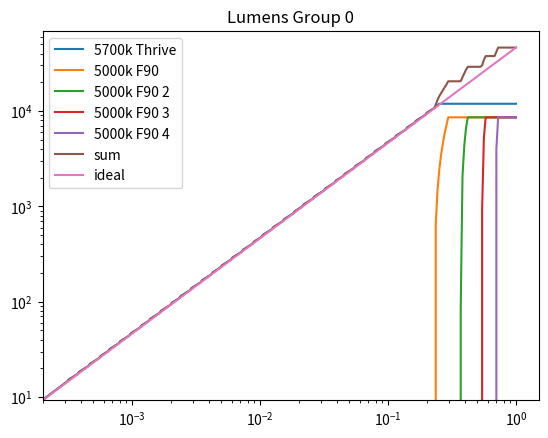
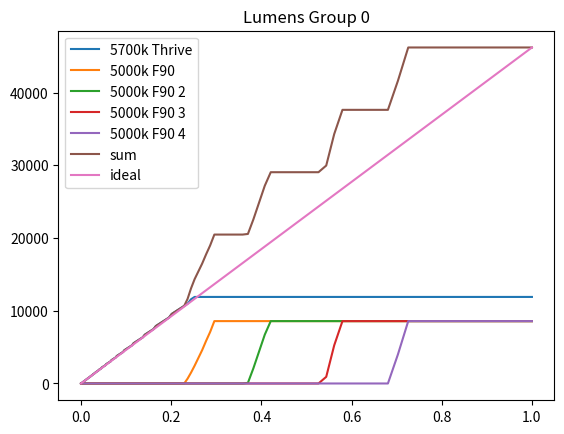
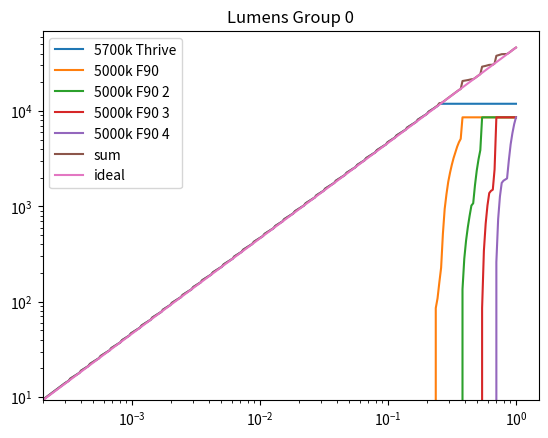
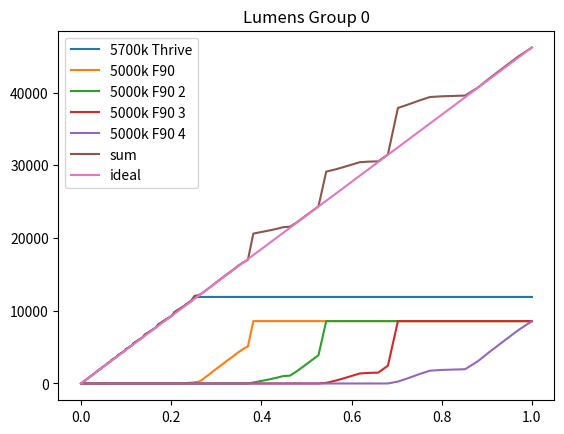
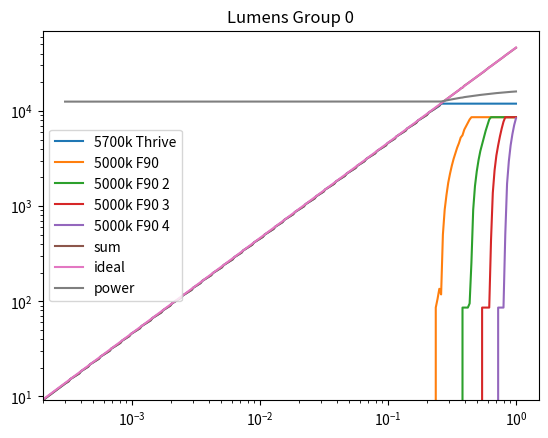
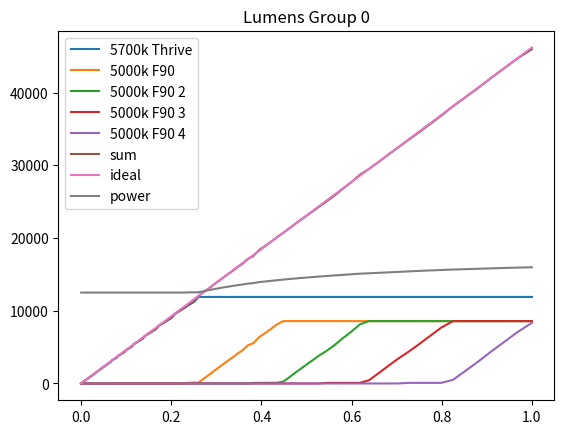
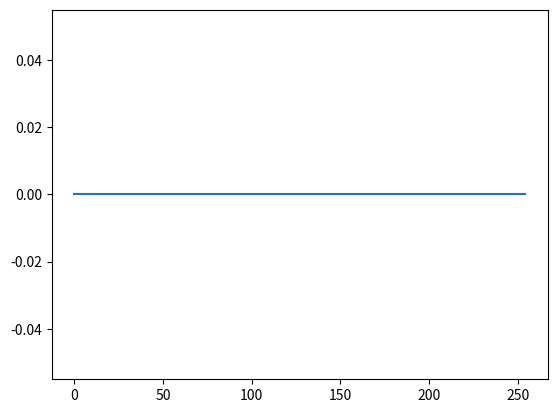
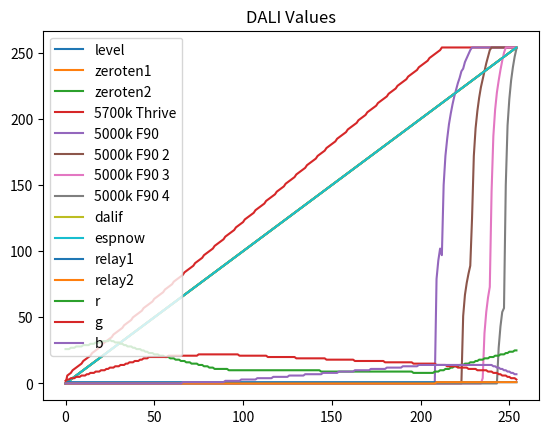

Write Python code to recreate these figures, in order. (Note: this script raises an exception after producing the figures.)
#!/usr/bin/python
import math
from dataclasses import dataclass
from enum import Enum
import numpy as np
import pandas as pd
from matplotlib import pyplot as plt


class ChannelType(Enum):
    DIRECTED = 0
    RESIDUAL = 1
    INDEPENDENT = 2

class Relay(Enum):
    NO_RELAY = 0
    RELAY1 = 1
    RELAY2 = 2

@dataclass
class LED(object):
    imax: float
    vf: float
    eff: float

    @property
    def lumens(self):
        return self.power * self.eff

    @property
    def power(self):
        return self.imax * 0.001 * self.vf


@dataclass
class Channel(object):
    friendly_name: str
    type: ChannelType
    points: list[tuple[float, float]] | None
    led: LED
    group: int = 0
    night_only: bool = False
    driver_min: float = 0.001
    requires_relay: Relay = Relay.NO_RELAY
    priority: int = 0

    @property
    def is_proportioned(self):
        return self.type == ChannelType.DIRECTED or self.type == ChannelType.RESIDUAL


inrange = np.arange(0, 255, 1)

columns = [
    "level",
    "zeroten1",  # F90s
    "zeroten2",
    "dalia",  # hexagons 3
    "dalib",  # tv5000 1
    "dalic",  # tv6500 0
    "dalid",  # back 6500 2
    "dalie",
    "dalif",
    "espnow",  # piano
    "relay1",
    "relay2",
    "r",
    "g",
    "b",
]

minimum_dim = 0.0003

iterations = 400

living_room_channels = {
    "dalie": Channel(
        friendly_name="f90",
        points=[(0, 0.0), (0.3, 0.0), (0.7, 1.45), (1.0, 1.45)],
        type=ChannelType.INDEPENDENT,
        led=LED(imax=450 * 2, vf=50, eff=185),
        group=0,
    ),
    "dalia": Channel(
        friendly_name="hexagons",
        type=ChannelType.INDEPENDENT,
        points=[
            (0.0, 0.0),
            (0.02, 0.0),
            (0.16, 1.85),
            (0.3, 1.75),
            (0.7, 0.38),
            (1.0, 0.83),
        ],
        led=LED(vf=17, imax=650 * 5, eff=120),
        group=0,
    ),
    "espnow": Channel(
        friendly_name="piano",
        type=ChannelType.INDEPENDENT,
        points=[(0.0, 1.3), (0.05, 1.1), (0.16, 0.9), (1.0, 0.5)],
        led=LED(vf=46, imax=650, eff=135),
        group=2,
    ),
    "dalib": Channel(
        friendly_name="tv 5000k",
        type=ChannelType.INDEPENDENT,
        points=[
            (0.0, 0.0),
            (0.02, 0.0),
            (0.16, 0.8),
            (0.23, 0.7),
            (0.45, 0.55),
            (0.6, 0.46),
            (1.0, 0.28),
        ],
        led=LED(imax=480, vf=40, eff=123),
        group=1,
    ),
    "dalic": Channel(
        friendly_name="tv 6500k",
        type=ChannelType.INDEPENDENT,
        points=[(0.0, 1.2), (0.01, 1.0), (0.02, 0.8), (0.16, 0.0), (1.0, 0.0)],
        led=LED(imax=650, vf=33, eff=130),
        group=1,
        night_only=True,
    ),
    "dalid": Channel(
        friendly_name="corner 6500k",
        type=ChannelType.INDEPENDENT,
        points=[(0.0, 1.75), (0.02, 1.75), (0.16, 0.0), (1.0, 0.0)],
        led=LED(imax=650, vf=33, eff=130),
        group=0,
        night_only=True,
    ),
}

f90_prop = 0.5
fade = 1.1

bedroom_fullthrive_channels = {
    "dalia": Channel(
        friendly_name="5700k Thrive",
        type=ChannelType.INDEPENDENT,
        points=[(0.0, 4), (1.0, 4)],
        led=LED(vf=34, imax=2800, eff=125),
        group=0,
        driver_min=0.001,
        requires_relay=Relay.RELAY1
    ),
    "dalib": Channel(
        friendly_name="5000k F90",
        type=ChannelType.INDEPENDENT,
        points=[(0.0, 0.0), (0.28 / fade, 0.0), (0.28 * fade**3, f90_prop),(1.0, f90_prop)],
        led=LED(imax=950, vf=51, eff=177),
        group=0,
        driver_min=0.01,
        requires_relay=Relay.RELAY2
    ),
    "dalic": Channel(
        friendly_name="5000k F90 2",
        type=ChannelType.INDEPENDENT,
        points=[(0.0, 0.0), (0.44 / fade, 0.0), (0.44 * fade, f90_prop), (1.0, f90_prop)],
        led=LED(imax=950, vf=51, eff=177),
        group=0,
        driver_min=0.01,
        requires_relay=Relay.RELAY2
    ),
    "dalid": Channel(
        friendly_name="5000k F90 3",
        type=ChannelType.INDEPENDENT,
        points=[(0.0, 0.0), (0.58 / fade, 0.0), (0.58 * fade, f90_prop), (1.0, f90_prop)],
        led=LED(imax=950, vf=51, eff=177),
        group=0,
        driver_min=0.01,
        requires_relay=Relay.RELAY2
    ),
    "dalie": Channel(
        friendly_name="5000k F90 4",
        type=ChannelType.INDEPENDENT,
        points=[(0.0, 0.0), (0.73 / fade, 0.0), (0.73 * fade, f90_prop), (1.0, f90_prop)],
        led=LED(imax=950, vf=51, eff=177),
        group=0,
        driver_min=0.01,
        requires_relay=Relay.RELAY2
    ),
}

f90_prop = 3.0
fade = 0.04
bedroom_lessthrive_channels = {
    "dalia": Channel(
        friendly_name="5700k Thrive",
        type=ChannelType.INDEPENDENT,
        points=[(0.0, 4), (1.0, 4)],
        led=LED(vf=34, imax=2800, eff=125),
        group=0,
        driver_min=0.001,
        requires_relay=Relay.RELAY1
    ),
    "dalib": Channel(
        friendly_name="5000k F90",
        type=ChannelType.INDEPENDENT,
        points=[(0.0, 0.0), (0.27 - fade, 0.0), (0.27 + fade, f90_prop),(1.0, f90_prop)],
        led=LED(imax=950, vf=51, eff=177),
        group=0,
        driver_min=0.01,
        requires_relay=Relay.RELAY2
    ),
    "dalic": Channel(
        friendly_name="5000k F90 2",
        type=ChannelType.INDEPENDENT,
        points=[(0.0, 0.0), (0.41 - fade, 0.0), (0.41 + fade, f90_prop), (1.0, f90_prop)],
        led=LED(imax=950, vf=51, eff=177),
        group=0,
        driver_min=0.01,
        requires_relay=Relay.RELAY2
    ),
    "dalid": Channel(
        friendly_name="5000k F90 3",
        type=ChannelType.INDEPENDENT,
        points=[(0.0, 0.0), (0.58 - fade, 0.0), (0.58 + fade, f90_prop), (1.0, f90_prop)],
        led=LED(imax=950, vf=51, eff=177),
        group=0,
        driver_min=0.01,
        requires_relay=Relay.RELAY2
    ),
    "dalie": Channel(
        friendly_name="5000k F90 4",
        type=ChannelType.INDEPENDENT,
        points=[(0.0, 0.0), (0.73 - fade, 0.0), (0.73 + fade, f90_prop), (1.0, f90_prop)],
        led=LED(imax=950, vf=51, eff=177),
        group=0,
        driver_min=0.01,
        requires_relay=Relay.RELAY2
    ),
}

    
if "fadetest" and 0:
    channels = {
        "a": Channel(
            friendly_name="a",
            type=ChannelType.INDEPENDENT,
            points=[(0.0, 1.0), (1.0, 0.0)],
            led=LED(1000, 34, 120),
        ),
        "b": Channel(
            friendly_name="b",
            type=ChannelType.INDEPENDENT,
            points=[(0.0, 0.0), (1.0, 1.0)],
            led=LED(1000, 34, 120),
        ),
    }
    columns = ["a", "b"]


# channels = living_room_channels
channels = bedroom_lessthrive_channels
if 0 and "No custom channels":
    highest_flux = 1
    channels = {}

highest_flux = max((curve.led.lumens for curve in channels.values()))


max_group = max((channel.group for channel in channels.values()))
max_priority = max(channel.priority for channel in channels.values())

total_prop = [0.0] * (max_group + 1)
print(total_prop)
if 1 and "print proportions":
    for key, channel in channels.items():
        print(
            f"Channel {key}: '{channel.friendly_name}': {channel.led.power}W {channel.led.lumens} ({(channel.led.lumens / highest_flux)})"
        )
        if not channel.night_only:
            total_prop[channel.group] += channel.led.lumens / highest_flux

for group in range(max_group):
    print(f"Total group {group} daytime proportion {total_prop[group]}")


# exit()


def to_linear_custom(inp: np.ndarray, minimum_level: float = 0.001) -> np.ndarray:
    divider = -math.log10(minimum_level)
    ary = 10 ** ((inp - 1) / 253.0 * divider) * minimum_level
    ary[inp == 0] = 0
    # for i in range(len(inp)):
    #     if inp[i] == 0:
    #         ary[i] = 0;
    return ary


def to_linear(inp: np.ndarray) -> np.ndarray:
    return to_linear_custom(inp)


def to_linear_with_minimum(inp: np.ndarray, minimum: float) -> np.ndarray:
    lin = to_linear_custom(inp)
    lin[lin < minimum] = minimum
    lin[inp == 0] = 0
    return lin


# def to_log_custom(inp: np.ndarray, minimum_level: float=minimum_dim) -> np.ndarray:
#     divider = -math.log10(minimum_level)
#     return np.maximum(np.log10(inp / minimum_level) * 253.0 / divider + 1.0, 0)


def to_log(inp: np.ndarray) -> np.ndarray:
    # return to_log_custom(inp)
    return np.maximum(np.log10(inp * 1000) * 253.0 / 3.0 + 1.0, 0)


# native_flux_proportions: dict[str, float] = {}
# for key, value in curves.items():
# native_flux_proportions[key] = value.native_lumens / total_proportioned_flux_available

# print("native flux proportions", native_flux_proportions)

# desired_flux_ary = to_linear_custom(inrange) * desired_total_proportioned_flux

# print("desire flux array", desired_flux_ary)

lin_flux = to_linear_custom(inrange, minimum_dim)
lin_flux[0] = 0.0


def main():
    warnings = []
    dalivals = {}
    lumens = [{} for _ in range(max_group + 1)]

    groupcolumns = [[], [], [], [], []]

    group_offsets = [np.zeros(inrange.size) for _ in range(max_group + 1)]
    channel_offsets = {key:np.zeros(inrange.size) for key in channels.keys()}

    for iteration in range(iterations):
        saturated = {key: np.zeros(inrange.size) for key in channels}
        lumensum = [np.zeros(inrange.size) for _ in range(max_group +1)]
        powersum = [np.zeros(inrange.size) for _ in range(max_group +1)]

        for key in columns:
            if key not in channels:
                dalivals[key] = inrange
                continue

            # interpolate curves
            channel = channels[key]
            x, y = zip(*channel.points)
            # print("Processing curve ", key, x, y)
            flux_points = np.array(x, dtype=float)
            prop_points = np.array(y, dtype=float)
            lamp_lumen_ratio = highest_flux / channel.led.lumens
            print(f"Lamp lumen ratio {lamp_lumen_ratio}")
            interpolated_curve = np.interp(
                lin_flux, flux_points, prop_points * lamp_lumen_ratio
            )
            raw_dali = (to_log(interpolated_curve * lin_flux) + 0.0).astype(int)

            dalivals[key] = np.clip(raw_dali + channel_offsets[key], 0, 254).astype(int)
            channel_lumens = to_linear_with_minimum(dalivals[key], minimum=channel.driver_min) * channel.led.lumens
            lumens[channel.group][channel.friendly_name] = channel_lumens
            lumensum[channel.group] += channel_lumens
            powersum[channel.group] += channel_lumens / channel.led.eff
            if iteration == 0:
                groupcolumns[channel.group].append(channel.friendly_name)

        for key in columns:
            if key not in channels:
                dalivals[key] = inrange
                continue
            saturated[key] = np.any((dalivals[key] == 254, dalivals[key] == 0), 0)

        for group in range(max_group + 1):
            if len(lumens[group]) == 0:
                continue
            group_lumens = lumensum[group]
            target_lumens = lin_flux * highest_flux * total_prop[group]
            inc_needed = group_lumens < target_lumens
            dec_needed = group_lumens > target_lumens
            change = np.zeros(inrange.size)
            change[inc_needed] = 0.5
            change[dec_needed] = -0.5
            for ch_key in reversed(channels.keys()):
                # first pass we only change existing unsaturated lights
                not_sat = np.logical_not(saturated[ch_key])
                old_vals = np.clip(dalivals[ch_key] + channel_offsets[ch_key], 0, 254)
                channel_offsets[ch_key][not_sat] += change[not_sat]
                diff = np.clip(dalivals[ch_key] + channel_offsets[ch_key], 0, 254) - old_vals
                change -= diff
            for ch_key in reversed(channels.keys()):
                # now we can turn on lights
                old_vals = np.clip(dalivals[ch_key] + channel_offsets[ch_key], 0, 254)
                channel_offsets[ch_key] += change
                diff = np.clip(dalivals[ch_key] + channel_offsets[ch_key], 0, 254) - old_vals
                change -= diff
            
            if iteration == ((iterations * 2) // 4) or iteration == 0:
                lumens[group]["sum"] = group_lumens
                lumens[group]["ideal"] = target_lumens
                lumen_df = pd.DataFrame(
                    lumens[group],
                    columns=groupcolumns[group] + ["sum", "ideal"],
                    index=lin_flux,
                )
                lumen_df.plot(loglog=True, title=f"Lumens Group {group}")
                plt.show()
                lumen_df.plot(loglog=False, title=f"Lumens Group {group}")
                plt.show()

    for key, channel in channels.items():
        print(key, dalivals[key], dalivals[key].size)

    # plt.plot(inrange, lumensum);
    # plt.show();

    name_columns = []
    for name in columns:
        if name in channels:
            name_columns.append(channels[name].friendly_name)
            dalivals[channels[name].friendly_name] = dalivals[name]
            if name in lumens:
                lumendict = lumens[channels[name].group]
                lumendict[channels[name].friendly_name] = lumendict[name]
        else:
            name_columns.append(name)

    # smoothing

    for group in (0,):
        if len(lumens[group]) == 0:
            continue
        lumens[group]["sum"] = lumensum[group]
        lumens[group]["power"] = lumensum[group] / powersum[group] * 100
        lumens[group]["ideal"] = lin_flux * highest_flux * total_prop[group]
        lumen_df = pd.DataFrame(
            lumens[group],
            columns=groupcolumns[group] + ["sum", "ideal", "power"],
            index=lin_flux,
        )
        lumen_df.plot(loglog=True, title=f"Lumens Group {group}")
        plt.show()
        lumen_df.plot(loglog=False, title=f"Lumens Group {group}")
        plt.show()
        print(group_offsets[group])
        plt.plot(inrange, group_offsets[group])
        plt.show()
    # exit()

    # df_plot_only = pd.DataFrame({key: value for key, value in dalivals.items() if value is not inrange}, columns=name_columns)
    # df_plot_only.plot(title="DALI Values");
    # plt.show();

    # Create colour LUTs
    colourpoints = [
        (
            0,
            (
                194,
                45,
                23,
            ),
        ),
        (25, (203, 118, 33)),
        (48, (150, 160, 00)),
        (86, (41, 172, 61)),
        (207, (23, 143, 202)),
        (239, (149, 110, 201)),
        (254, (186, 57, 149)),
    ]

    # colourpoints = [(0, (255, 255, 255)),
    # (254, (255, 255, 255))]

    sRGB_to_prophoto = np.array(
        [
            [0.6274413721, 0.3292974595, 0.0433514584],
            [0.0690276171, 0.9195806669, 0.0113614226],
            [0.0163642351, 0.0880171625, 0.8955649727],
        ]
    ).T

    white = (0.3 * 1.0, 0.3 * 0.78, 0.3 * 0.36)

    colour_reflevels = [point[0] for point in colourpoints]
    colour_r = [(point[1][0] / 255) ** 2.2 for point in colourpoints]
    colour_g = [(point[1][1] / 255) ** 2.2 for point in colourpoints]
    colour_b = [(point[1][2] / 255) ** 2.2 for point in colourpoints]

    lin_r = np.interp(inrange, colour_reflevels, colour_r)
    lin_g = np.interp(inrange, colour_reflevels, colour_g)
    lin_b = np.interp(inrange, colour_reflevels, colour_b)

    out_r = np.zeros(inrange.size)
    out_g = np.zeros(inrange.size)
    out_b = np.zeros(inrange.size)

    for idx in inrange:
        r = lin_r[idx]
        g = lin_g[idx]
        b = lin_b[idx]
        out = np.matmul(np.array([r, g, b]), sRGB_to_prophoto)
        out_r[idx] = out[0]
        out_g[idx] = out[1]
        out_b[idx] = out[2]

    dalivals["r"] = np.maximum(np.floor(out_r * white[0] * 255 - 0.5).astype(int), 0)
    dalivals["g"] = np.maximum(np.floor(out_g * white[1] * 255 - 0.5).astype(int), 0)
    dalivals["b"] = np.maximum(np.floor(out_b * white[2] * 255 - 0.5).astype(int), 0)

    # build relay arrays
    relay1_needed = np.zeros(inrange.size, dtype=int)
    relay2_needed = np.zeros(inrange.size, dtype=int)

    for name, dalival in dalivals.items():
        selector = dalival > 0
        if name not in channels:
            continue
        if channels[name].requires_relay == Relay.RELAY1:
            relay1_needed[selector] = 1
        if channels[name].requires_relay == Relay.RELAY2:
            relay2_needed[selector] = 1

    dalivals["relay1"] = relay1_needed
    dalivals["relay2"] = relay2_needed

    df = pd.DataFrame(dalivals, columns=name_columns)
    df.plot(title="DALI Values")
    plt.show()
    print(df)
    df.to_csv("spiffs/levelluts4.csv", index=False)
    # print("hello")
    # print(to_log(to_linear(inrange)))


if __name__ == "__main__":
    main()
